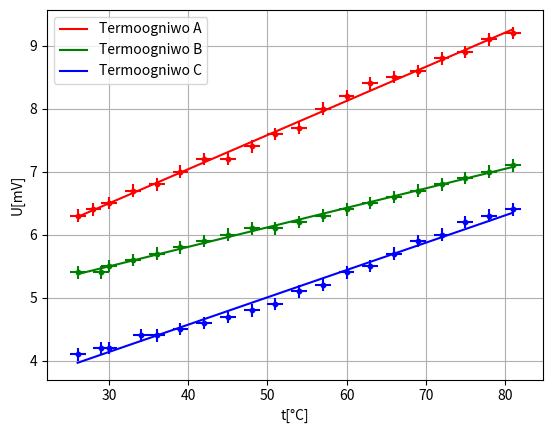

The script that saved this image:
from mpl_toolkits.mplot3d import Axes3D
import matplotlib.pyplot as plt
from matplotlib import cm
from matplotlib.ticker import LinearLocator, FormatStrFormatter
import matplotlib.style as mplstyle
import numpy as np
import math
import random

def dodajWykres(Ox, Oy, OyOrg, errory, errorx, label, clr):
    plt.plot(Ox, Oy, label = label, color=clr)
    plt.scatter(Ox, OyOrg, s = 10, color=clr)
    plt.errorbar(Ox, OyOrg, xerr = errorx, yerr=errory, linestyle="None", color=clr)

def dodajWykres2(Ox, Oy, label, clr):
    plt.plot(Ox, Oy, label = label, color=clr)
    
def stworzWykres2d(title, label_x, label_y):
    plt.suptitle(title)
    plt.xlabel(label_x)
    plt.ylabel(label_y)
    plt.legend()
    plt.grid()

T1=[
    26,
    28,
    30,
    33,
    36,
    39,
    42,
    45,
    48,
    51,
    54,
    57,
    60,
    63,
    66,
    69,
    72,
    75,
    78,
    81
]

T2=[
    26,
    29,
    30,
    33,
    36,
    39,
    42,
    45,
    48,
    51,
    54,
    57,
    60,
    63,
    66,
    69,
    72,
    75,
    78,
    81
]     

T3=[
    26,
    29,
    30,
    34,
    36,
    39,
    42,
    45,
    48,
    51,
    54,
    57,
    60,
    63,
    66,
    69,
    72,
    75,
    78,
    81
]     

U1=[
    6.3,
    6.4,
    6.5,
    6.7,
    6.8,
    7,
    7.2,
    7.2,
    7.4,
    7.6,
    7.7,
    8.0,
    8.2,
    8.4,
    8.5,
    8.6,
    8.8,
    8.9,
    9.1,
    9.2
]     

U2=[
    5.4,
    5.4,
    5.5,
    5.6,
    5.7,
    5.8,
    5.9,
    6,
    6.1,
    6.1,
    6.2,
    6.3,
    6.4,
    6.5,
    6.6,
    6.7,
    6.8,
    6.9,
    7,
    7.1
]

U3=[
    4.1,
    4.2,
    4.2,
    4.4,
    4.4,
    4.5,
    4.6,
    4.7,
    4.8,
    4.9,
    5.1,
    5.2,
    5.4,
    5.5,
    5.7,
    5.9,
    6,
    6.2,
    6.3,
    6.4
]   

UBlad = np.array([0.1 for i in range(20)])
TBlad = np.array([1 for i in range(20)])

z1 = np.polyfit(T1, U1, 1)
p1 = np.poly1d(z1)
z2 = np.polyfit(T2, U2, 1)
p2 = np.poly1d(z2)
z3 = np.polyfit(T3, U3, 1)
p3 = np.poly1d(z3)

plt.figure("E")
dodajWykres(T1, p1(T1), U1, UBlad, TBlad, "Termoogniwo A", "r")
dodajWykres(T2, p2(T2), U2, UBlad, TBlad, "Termoogniwo B", "g")
dodajWykres(T3, p3(T3), U3, UBlad, TBlad, "Termoogniwo C", "b")
stworzWykres2d('', 't[°C]', 'U[mV]')
plt.savefig("wykres1.svg")
plt.show()
